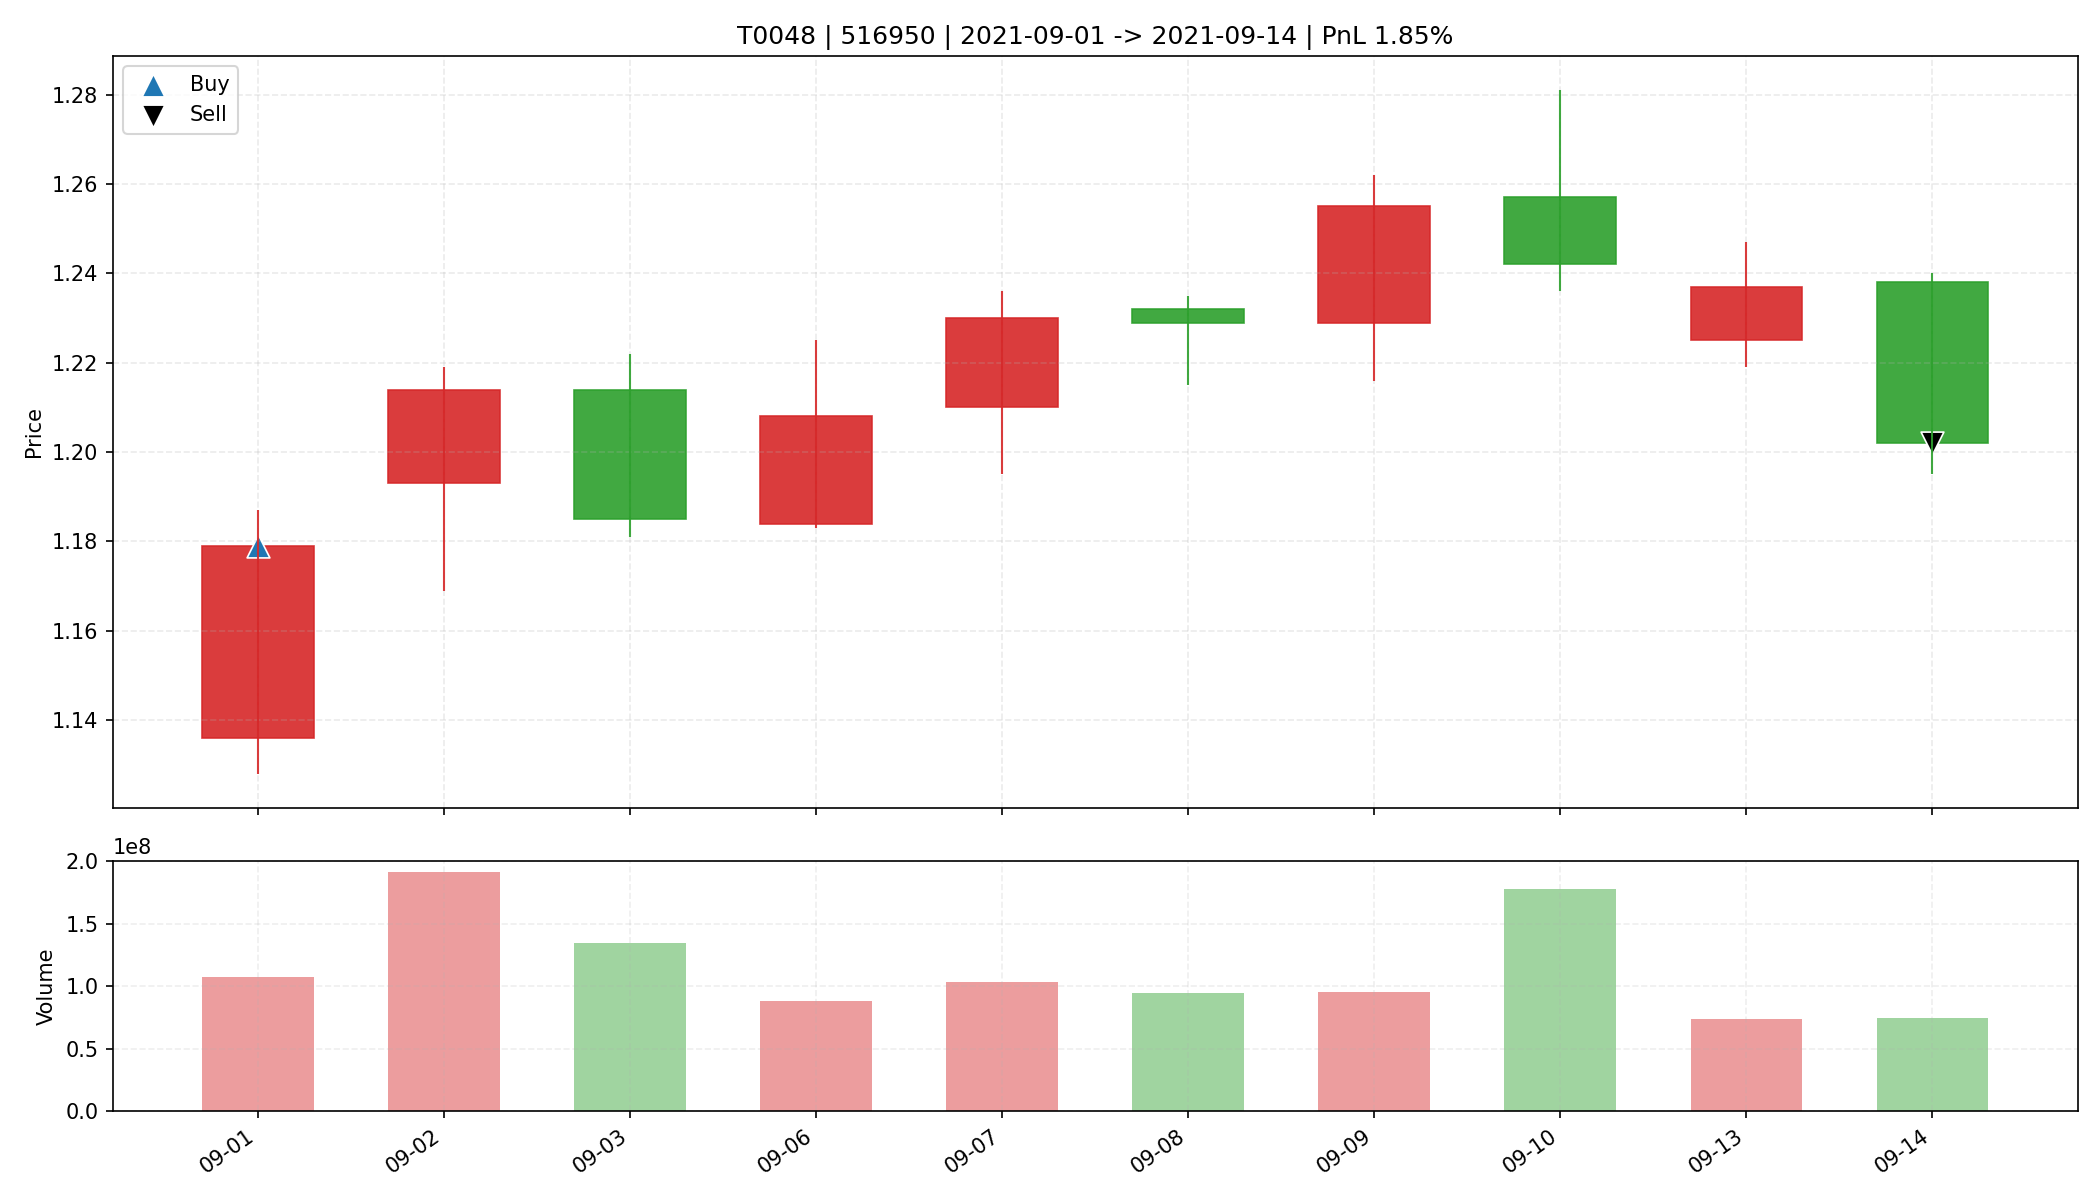

The table this chart was drawn from, first rows:
date, open, high, low, close, amount, volume, trade_id, code, buy_date, sell_date, buy_price, sell_price, matched_shares, buy_reason, sell_reason, sell_profit_pct, sell_hold_days, is_buy_day, is_sell_day, holding_day_index
2021-09-01, 1.136, 1.187, 1.128, 1.179, 125604328, 107389800, T0048, 516950, 2021-09-01, 2021-09-14, 1.179, 1.202, 27900, 前10日振幅8.1%, 阳线涨幅3.8%, 突破均线, 放量2.7倍(温和+爆发…, 跌破MA10, 1.849, 9.0, True, False, 0
2021-09-02, 1.193, 1.219, 1.169, 1.214, 228407760, 190993900, T0048, 516950, 2021-09-01, 2021-09-14, 1.179, 1.202, 27900, 前10日振幅8.1%, 阳线涨幅3.8%, 突破均线, 放量2.7倍(温和+爆发…, 跌破MA10, 1.849, 9.0, False, False, 1
2021-09-03, 1.214, 1.222, 1.181, 1.185, 160897088, 134428900, T0048, 516950, 2021-09-01, 2021-09-14, 1.179, 1.202, 27900, 前10日振幅8.1%, 阳线涨幅3.8%, 突破均线, 放量2.7倍(温和+爆发…, 跌破MA10, 1.849, 9.0, False, False, 2
2021-09-06, 1.184, 1.225, 1.183, 1.208, 106151512, 88263300, T0048, 516950, 2021-09-01, 2021-09-14, 1.179, 1.202, 27900, 前10日振幅8.1%, 阳线涨幅3.8%, 突破均线, 放量2.7倍(温和+爆发…, 跌破MA10, 1.849, 9.0, False, False, 3
2021-09-07, 1.21, 1.236, 1.195, 1.23, 125278192, 103149500, T0048, 516950, 2021-09-01, 2021-09-14, 1.179, 1.202, 27900, 前10日振幅8.1%, 阳线涨幅3.8%, 突破均线, 放量2.7倍(温和+爆发…, 跌破MA10, 1.849, 9.0, False, False, 4
2021-09-08, 1.232, 1.235, 1.215, 1.229, 115981552, 94599800, T0048, 516950, 2021-09-01, 2021-09-14, 1.179, 1.202, 27900, 前10日振幅8.1%, 阳线涨幅3.8%, 突破均线, 放量2.7倍(温和+爆发…, 跌破MA10, 1.849, 9.0, False, False, 5
2021-09-09, 1.229, 1.262, 1.216, 1.255, 118939624, 95545200, T0048, 516950, 2021-09-01, 2021-09-14, 1.179, 1.202, 27900, 前10日振幅8.1%, 阳线涨幅3.8%, 突破均线, 放量2.7倍(温和+爆发…, 跌破MA10, 1.849, 9.0, False, False, 6
2021-09-10, 1.257, 1.281, 1.236, 1.242, 223778448, 177858700, T0048, 516950, 2021-09-01, 2021-09-14, 1.179, 1.202, 27900, 前10日振幅8.1%, 阳线涨幅3.8%, 突破均线, 放量2.7倍(温和+爆发…, 跌破MA10, 1.849, 9.0, False, False, 7
2021-09-13, 1.225, 1.247, 1.219, 1.237, 90965400, 73724200, T0048, 516950, 2021-09-01, 2021-09-14, 1.179, 1.202, 27900, 前10日振幅8.1%, 阳线涨幅3.8%, 突破均线, 放量2.7倍(温和+爆发…, 跌破MA10, 1.849, 9.0, False, False, 8
2021-09-14, 1.238, 1.24, 1.195, 1.202, 89671552, 74197700, T0048, 516950, 2021-09-01, 2021-09-14, 1.179, 1.202, 27900, 前10日振幅8.1%, 阳线涨幅3.8%, 突破均线, 放量2.7倍(温和+爆发…, 跌破MA10, 1.849, 9.0, False, True, 9
